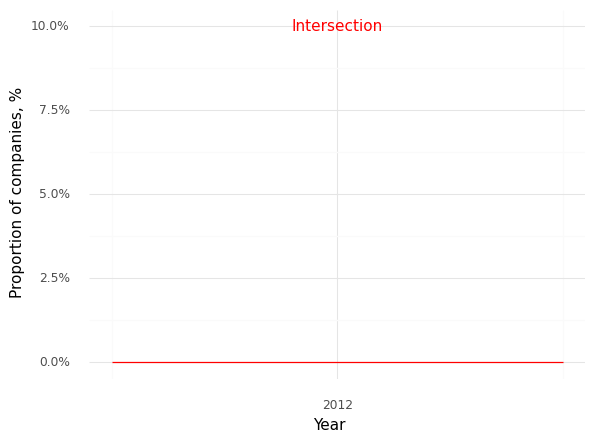

Data behind this chart, as committed beside it:
, Year, Intersection (Prop)
0, 2011, 0.0
1, 2012, 0.0
2, 2013, 0.0
